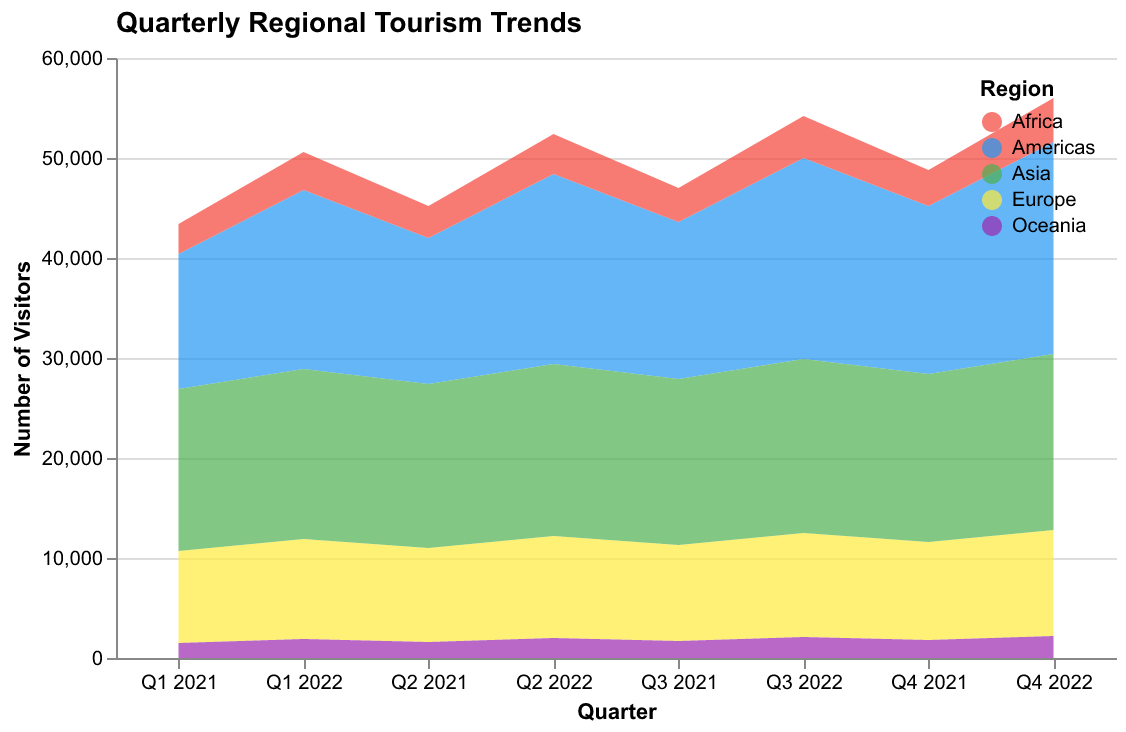

The table this chart was drawn from, first rows:
Quarter, Americas, Europe, Asia, Africa, Oceania
Q1 2021, 13500, 9200, 16200, 3000, 1500
Q2 2021, 14600, 9400, 16400, 3200, 1600
Q3 2021, 15700, 9600, 16600, 3400, 1700
Q4 2021, 16800, 9800, 16800, 3600, 1800
Q1 2022, 17900, 10000, 17000, 3800, 1900
Q2 2022, 19000, 10200, 17200, 4000, 2000
Q3 2022, 20100, 10400, 17400, 4200, 2100
Q4 2022, 21200, 10600, 17600, 4400, 2200
